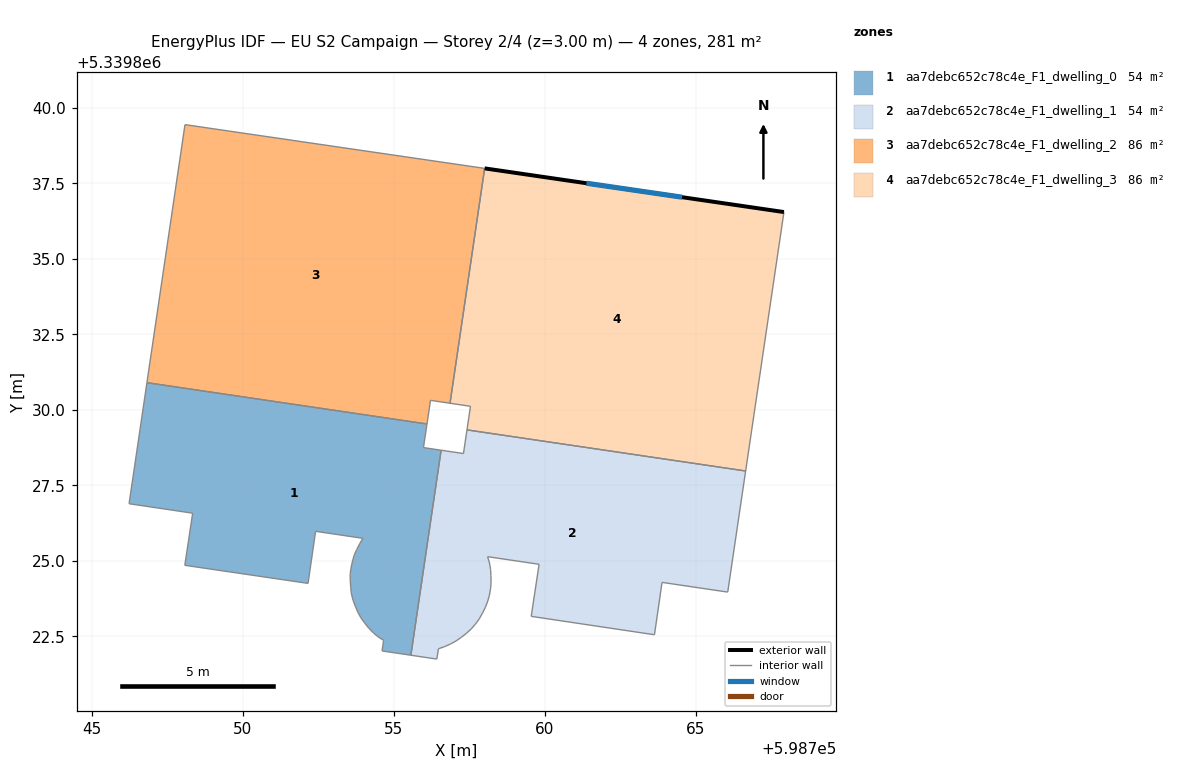
=== STOREY PLAN SPEC (per zone: floor XY polygon, exterior-wall plan segments, windows/doors) ===
zone 1: aa7debc652c78c4e_F1_dwelling_0  (54.2 m²)
  floor: (598756.10, 5339829.53) (598755.98, 5339828.75) (598756.56, 5339828.66) (598755.56, 5339821.88) (598754.61, 5339822.02) (598754.66, 5339822.37) (598754.48, 5339822.49) (598754.32, 5339822.62) (598754.16, 5339822.78) (598754.03, 5339822.95) (598753.91, 5339823.12) (598753.80, 5339823.30) (598753.72, 5339823.50) (598753.65, 5339823.70) (598753.59, 5339823.91) (598753.57, 5339824.12) (598753.56, 5339824.34) (598753.55, 5339824.55) (598753.58, 5339824.76) (598753.63, 5339824.97) (598753.68, 5339825.18) (598753.77, 5339825.37) (598753.87, 5339825.57) (598753.97, 5339825.75) (598752.41, 5339825.98) (598752.16, 5339824.25) (598748.08, 5339824.85) (598748.34, 5339826.58) (598746.23, 5339826.89) (598746.82, 5339830.90)
  interior walls: 30
zone 2: aa7debc652c78c4e_F1_dwelling_1  (54.2 m²)
  floor: (598766.65, 5339827.98) (598766.05, 5339823.97) (598763.88, 5339824.29) (598763.63, 5339822.55) (598759.55, 5339823.16) (598759.81, 5339824.89) (598758.10, 5339825.14) (598758.17, 5339824.93) (598758.20, 5339824.72) (598758.21, 5339824.51) (598758.22, 5339824.29) (598758.20, 5339824.08) (598758.17, 5339823.87) (598758.11, 5339823.67) (598758.03, 5339823.47) (598757.94, 5339823.28) (598757.83, 5339823.08) (598757.70, 5339822.91) (598757.56, 5339822.75) (598757.41, 5339822.61) (598757.24, 5339822.47) (598757.06, 5339822.35) (598756.87, 5339822.25) (598756.69, 5339822.16) (598756.48, 5339822.09) (598756.42, 5339821.75) (598755.56, 5339821.88) (598756.56, 5339828.66) (598757.30, 5339828.55) (598757.42, 5339829.34)
  interior walls: 30
zone 3: aa7debc652c78c4e_F1_dwelling_2  (86.1 m²)
  floor: (598758.00, 5339837.99) (598756.86, 5339830.22) (598756.21, 5339830.32) (598756.10, 5339829.53) (598746.82, 5339830.90) (598748.08, 5339839.44)
  interior walls: 6
zone 4: aa7debc652c78c4e_F1_dwelling_3  (86.1 m²)
  floor: (598767.91, 5339836.55) (598766.65, 5339827.98) (598757.42, 5339829.34) (598757.54, 5339830.12) (598756.86, 5339830.22) (598758.00, 5339837.99)
  exterior wall: (598767.91, 5339836.55) – (598758.01, 5339837.99)  [10.0 m]
    window: (598764.54, 5339837.04) – (598761.38, 5339837.50)  [3.1 m²]
  interior walls: 5

=== DERIVED (storey summary) ===
Building: EU S2 Campaign
Storey: 2 of 4  (floor level z = 3.00 m)
Storey gross floor area: 280.7 m²
Zones on this storey: 4
  - aa7debc652c78c4e_F1_dwelling_0: floor 54.2 m²
  - aa7debc652c78c4e_F1_dwelling_1: floor 54.2 m²
  - aa7debc652c78c4e_F1_dwelling_2: floor 86.1 m²
  - aa7debc652c78c4e_F1_dwelling_3: floor 86.1 m²; exterior wall 10.0 m (30.0 m²); 1 window(s) 3.1 m²; WWR 10.2%
Zone adjacency (shared interzone walls):
  - aa7debc652c78c4e_F1_dwelling_0 ↔ aa7debc652c78c4e_F1_dwelling_1
  - aa7debc652c78c4e_F1_dwelling_0 ↔ aa7debc652c78c4e_F1_dwelling_2
  - aa7debc652c78c4e_F1_dwelling_2 ↔ aa7debc652c78c4e_F1_dwelling_3